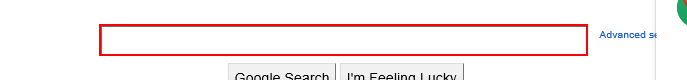
Workflow: Main

Step 1: type "["tourist spots in " +city]" into the text box

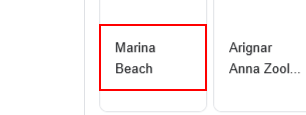
Step 2: get-text from the element 'Marina Beach'

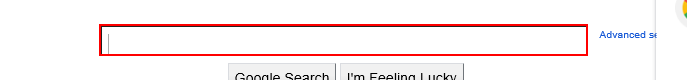
Step 3: type "Today" into the text box

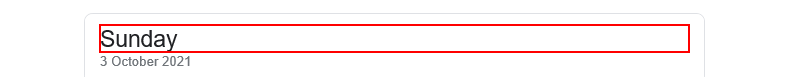
Step 4: get-text from the element 'Sunday'
